The GitHub repository Slightsmile/Gallblader-Cancer-Detection-DL contains a labelled image folder "data" with 5 categories: abn, bmt, malg, nml, stn. Examples follow, each with its label.

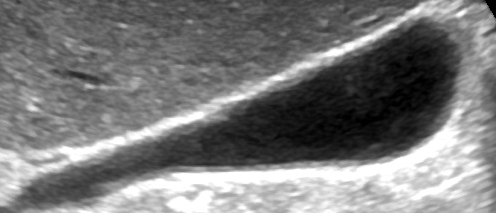
Label: nml

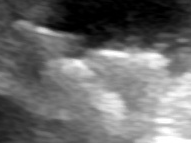
Label: stn

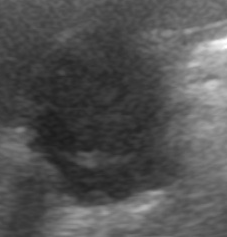
Label: abn

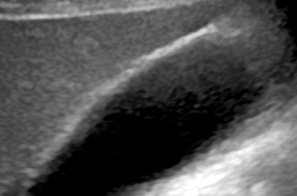
Label: nml

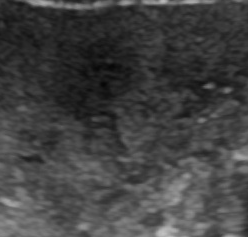
Label: malg

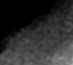
Label: bmt
